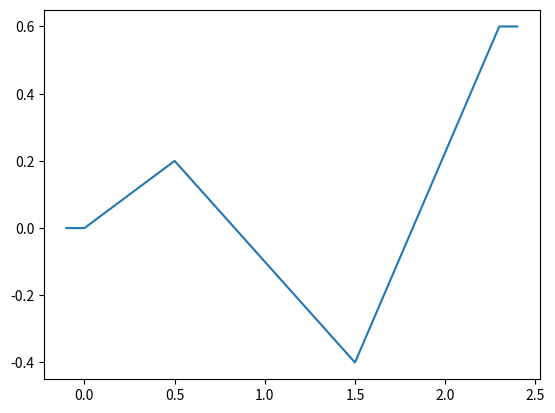

Recreate this plot in Python.
import numpy as np
import matplotlib.pyplot as plt
from scipy.interpolate import interp1d


class LinearSpline:
    
    
    def __init__(self):
        self.ts = []
        self.xs = []

    def add_entry(self, t, x):
        self.xs.append(x)
        self.ts.append(t)

    def interpolate(self, t):
        if t < self.ts[0]:
            return self.xs[0]
        if t > self.ts[-1]:
            return self.xs[-1]
        return np.interp(t, self.ts, self.xs)
        
        


class LinearSpline3D:
    def __init__(self):
        self.splinex = LinearSpline()
        self.spliney = LinearSpline()
        self.splinez = LinearSpline()

    def add_entry(self, t, x, y ,z):
        self.splinex.add_entry(t, x)
        self.spliney.add_entry(t, y)
        self.splinez.add_entry(t, z)

    def interpolate(self, t):

        return self.splinex.interpolate(t), self.spliney.interpolate(t), self.splinez.interpolate(t)


if __name__ == "__main__":
    spline = LinearSpline()
    spline.add_entry(0., 0.)
    spline.add_entry(0.5, 0.2)
    spline.add_entry(1.5, -0.4)
    spline.add_entry(2.3, 0.6)

    xs = np.arange(-0.1, 2.5, 0.1)
    ys = []
    for x in xs:
        ys.append(spline.interpolate(x))

    plt.plot(xs, ys)
    plt.show()
